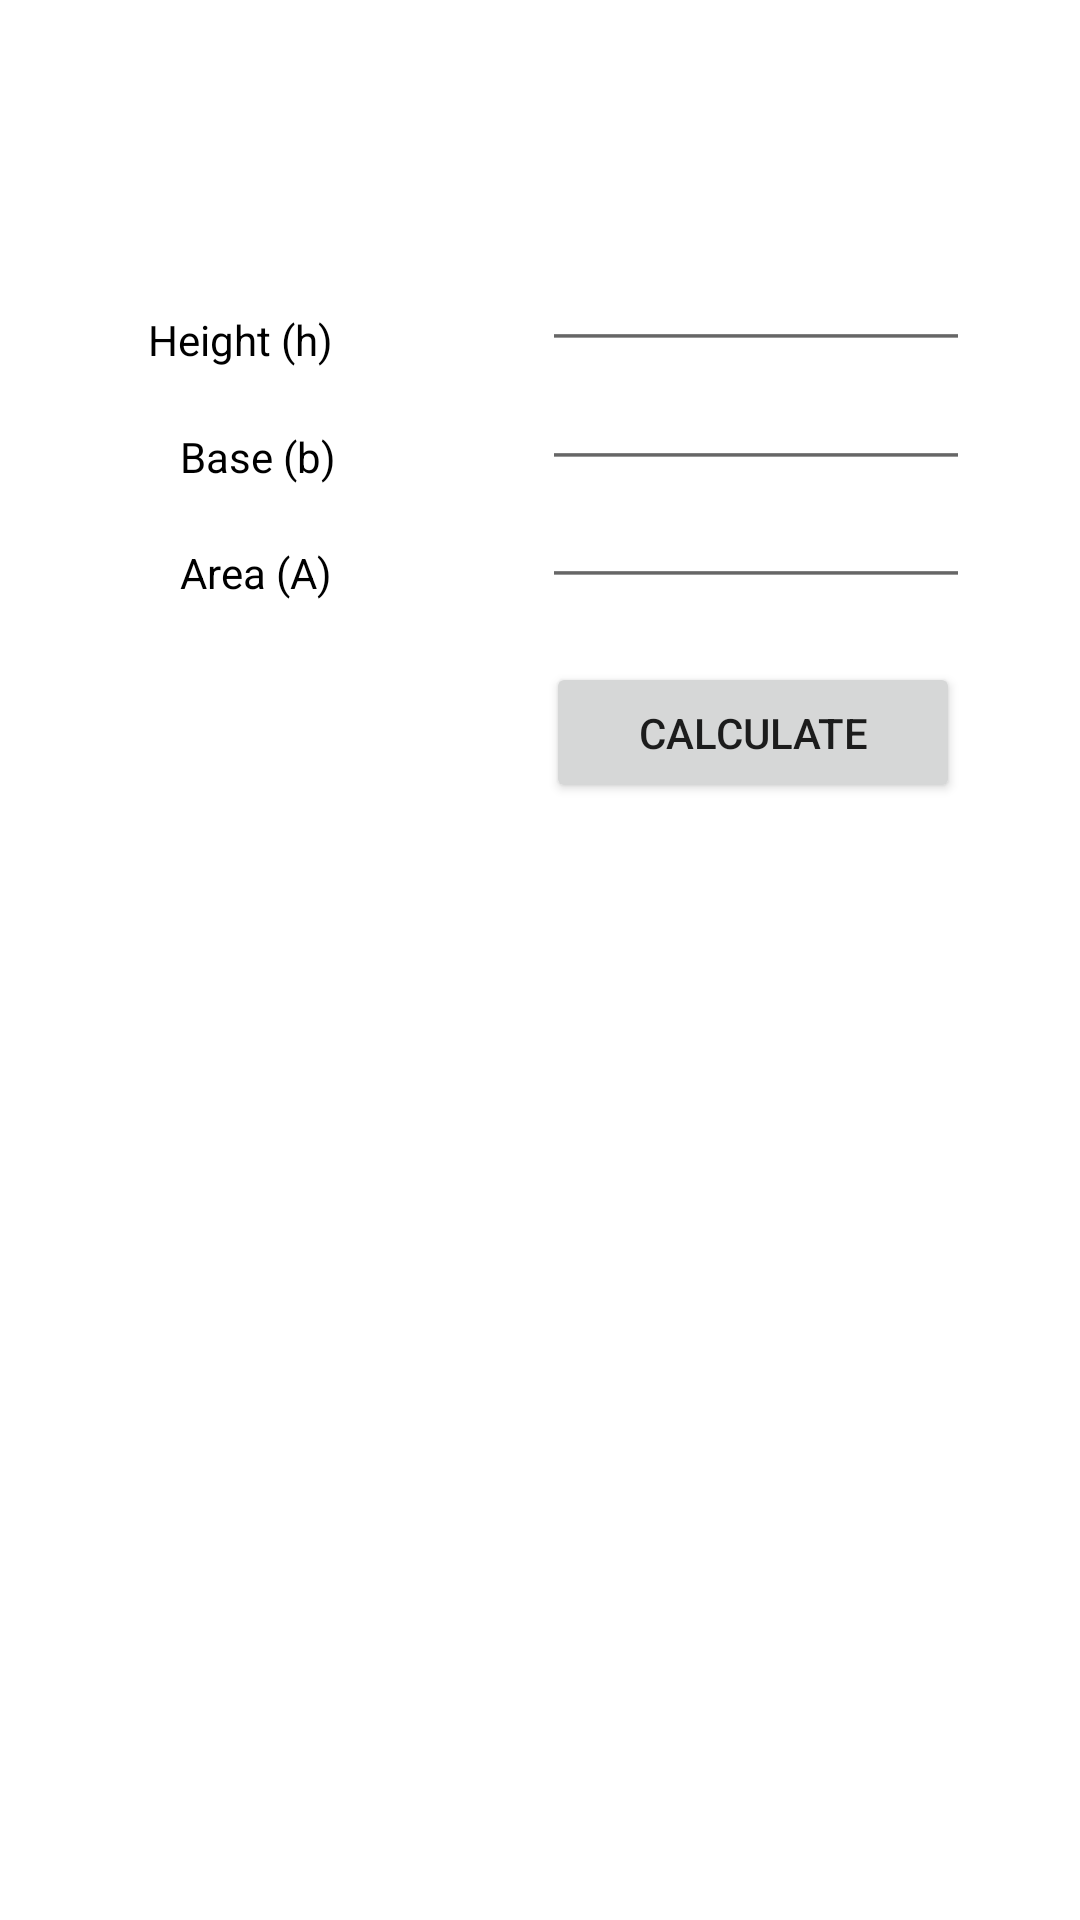

Here is an Android app screen rendered from its layout file. Give the layout XML and the strings, colors and styles it references.
<!-- AndroidManifest.xml: application theme Theme.QuickGeometry -->
<!-- res/layout/fragment_triangle.xml -->
<?xml version="1.0" encoding="utf-8"?>
<androidx.constraintlayout.widget.ConstraintLayout xmlns:android="http://schemas.android.com/apk/res/android"
    xmlns:app="http://schemas.android.com/apk/res-auto"
    xmlns:tools="http://schemas.android.com/tools"
    android:layout_width="match_parent"
    android:layout_height="match_parent"
    tools:context=".ui.triangle.TriangleFragment">

    <TextView
        android:id="@+id/text_triangle"
        android:layout_width="match_parent"
        android:layout_height="wrap_content"
        android:layout_marginStart="8dp"
        android:layout_marginTop="8dp"
        android:layout_marginEnd="8dp"
        android:textAlignment="center"
        android:textSize="20sp"
        app:layout_constraintBottom_toBottomOf="parent"
        app:layout_constraintEnd_toEndOf="parent"
        app:layout_constraintHorizontal_bias="0.0"
        app:layout_constraintStart_toStartOf="parent"
        app:layout_constraintTop_toTopOf="parent"
        app:layout_constraintVertical_bias="0.03" />

    <EditText
        android:id="@+id/HeightTDecimal"
        android:layout_width="120dp"
        android:layout_height="45dp"
        android:ems="10"
        android:inputType="numberDecimal"
        android:scaleX="1.2"
        android:scaleY="1.2"
        app:layout_constraintBottom_toBottomOf="parent"
        app:layout_constraintEnd_toEndOf="parent"
        app:layout_constraintHorizontal_bias="0.8"
        app:layout_constraintStart_toStartOf="parent"
        app:layout_constraintTop_toTopOf="parent"
        app:layout_constraintVertical_bias="0.122" />

    <EditText
        android:id="@+id/SidebTDecimal"
        android:layout_width="120dp"
        android:layout_height="45dp"
        android:ems="10"
        android:inputType="numberDecimal"
        android:scaleX="1.2"
        android:scaleY="1.2"
        app:layout_constraintBottom_toBottomOf="parent"
        app:layout_constraintEnd_toEndOf="parent"
        app:layout_constraintHorizontal_bias="0.8"
        app:layout_constraintStart_toStartOf="parent"
        app:layout_constraintTop_toTopOf="parent"
        app:layout_constraintVertical_bias="0.189" />

    <EditText
        android:id="@+id/AreaTDecimal"
        android:layout_width="120dp"
        android:layout_height="45dp"
        android:ems="10"
        android:inputType="numberDecimal"
        android:scaleX="1.2"
        android:scaleY="1.2"
        app:layout_constraintBottom_toBottomOf="parent"
        app:layout_constraintEnd_toEndOf="parent"
        app:layout_constraintHorizontal_bias="0.8"
        app:layout_constraintStart_toStartOf="parent"
        app:layout_constraintTop_toTopOf="parent"
        app:layout_constraintVertical_bias="0.255" />

    <TextView
        android:id="@+id/TtextView6"
        android:layout_width="120dp"
        android:layout_height="45dp"
        android:layout_marginStart="60dp"
        android:layout_marginTop="37dp"
        android:gravity="bottom|left"
        android:text="Area (A)"
        android:textColor="#000000"
        android:textSize="14sp"
        app:layout_constraintBottom_toBottomOf="parent"
        app:layout_constraintEnd_toStartOf="@+id/RadiusCDecimal"
        app:layout_constraintHorizontal_bias="0.46"
        app:layout_constraintStart_toStartOf="parent"
        app:layout_constraintTop_toTopOf="parent"
        app:layout_constraintVertical_bias="0.212" />

    <TextView
        android:id="@+id/TtextView2"
        android:layout_width="120dp"
        android:layout_height="45dp"
        android:layout_marginTop="37dp"
        android:gravity="bottom|left"
        android:text="Height (h)"
        android:textColor="#000000"
        android:textSize="14sp"
        app:layout_constraintBottom_toBottomOf="parent"
        app:layout_constraintEnd_toEndOf="parent"
        app:layout_constraintHorizontal_bias="0.206"
        app:layout_constraintStart_toStartOf="parent"
        app:layout_constraintTop_toTopOf="parent"
        app:layout_constraintVertical_bias="0.073" />

    <TextView
        android:id="@+id/ttextView"
        android:layout_width="120dp"
        android:layout_height="45dp"
        android:layout_marginStart="60dp"
        android:layout_marginTop="37dp"
        android:gravity="bottom|left"
        android:text="Base (b)"
        android:textColor="#000000"
        android:textSize="14sp"
        app:layout_constraintBottom_toBottomOf="parent"
        app:layout_constraintEnd_toStartOf="@+id/RadiusCDecimal"
        app:layout_constraintHorizontal_bias="0.46"
        app:layout_constraintStart_toStartOf="parent"
        app:layout_constraintTop_toTopOf="parent"
        app:layout_constraintVertical_bias="0.143" />

    <Button
        android:id="@+id/calcTbutton"
        android:layout_width="138dp"
        android:layout_height="47dp"
        android:layout_marginTop="27dp"
        android:gravity="center_horizontal|center_vertical"
        android:text="Calculate"
        app:layout_constraintBottom_toBottomOf="parent"
        app:layout_constraintEnd_toEndOf="parent"
        app:layout_constraintHorizontal_bias="0.82"
        app:layout_constraintStart_toStartOf="parent"
        app:layout_constraintTop_toTopOf="parent"
        app:layout_constraintVertical_bias="0.342" />

    <TextView
        android:id="@+id/ResultTView"
        android:layout_width="363dp"
        android:layout_height="343dp"
        android:textSize="20sp"
        android:textStyle="bold"
        app:layout_constraintBottom_toBottomOf="parent"
        app:layout_constraintEnd_toEndOf="parent"
        app:layout_constraintStart_toStartOf="parent"
        app:layout_constraintTop_toTopOf="parent"
        app:layout_constraintVertical_bias="0.927" />

</androidx.constraintlayout.widget.ConstraintLayout>
<!-- resources referenced by this layout -->
<resources>
  <style name="Theme.QuickGeometry" parent="Theme.MaterialComponents.DayNight.DarkActionBar">
          
          <item name="colorPrimary">@color/purple_500</item>
          <item name="colorPrimaryVariant">@color/purple_700</item>
          <item name="colorOnPrimary">@color/white</item>
          
          <item name="colorSecondary">@color/teal_200</item>
          <item name="colorSecondaryVariant">@color/teal_700</item>
          <item name="colorOnSecondary">@color/black</item>
          
          <item name="android:statusBarColor" tools:targetApi="l">?attr/colorPrimaryVariant</item>
          
      </style>
  <!-- not gathered from this repository: default colours our renderer supplied (Android Studio template values) -->
  <color name="purple_500">#FF6200EE</color>
  <color name="purple_700">#FF3700B3</color>
  <color name="teal_200">#FF03DAC5</color>
  <color name="teal_700">#FF018786</color>
  <color name="black">#FF000000</color>
  <color name="white">#FFFFFFFF</color>
</resources>
